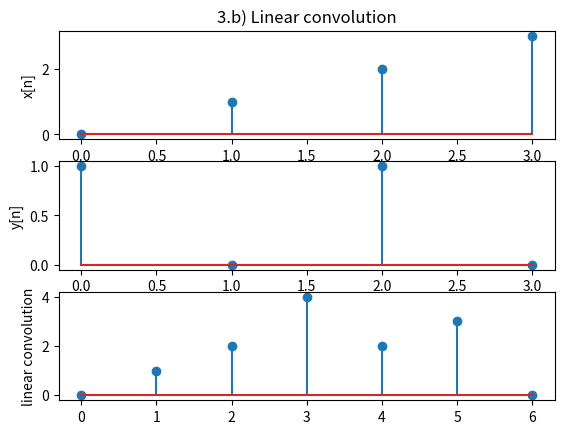
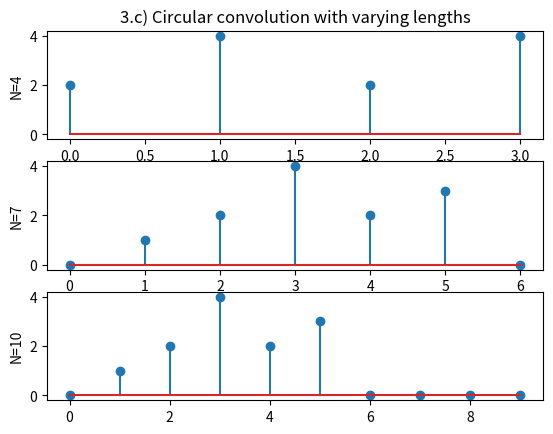
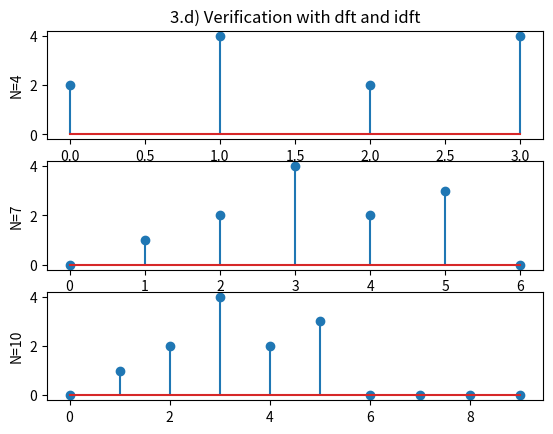

Here is the Python script that generated these plots, in order:
import matplotlib.pyplot as plt
import numpy as np 
import math

def pad(arr,n):
    np_arr = np.zeros(len(arr)+n)
    np.put(np_arr,range(len(arr)),arr)
    return np_arr

def convolve(x1,x2):
    x = x1.copy()
    h = x2.copy()
    X = len(x1)
    H = len(x2)
    output = np.zeros(X+H-1)
    x = pad(x,X+H-1-X)
    h = pad(h,X+H-1-H)
    for i in range(0,X+H-1):
        output[i] = 0
        for j in range(i+1):
            output[i] += x[j]*h[i-j]
    return output 

def dft(xn):
    N = len(xn)
    output = []
    for k in range(N):
        Xk = 0
        for n in range (N):
            Xk += xn[n]*(np.cos(2*np.pi*k*n/N)-(1j*np.sin(2*np.pi*k*n/N)))
        output.append(Xk)
    return output

def idft(xk):
    N = len(xk)
    output = []
    for n in range(N):
        xn = 0
        for k in range(N):
            xn += xk[k]*(np.cos(2*np.pi*k*n/N)+(1j*np.sin(2*np.pi*k*n/N)))
        output.append(xn/N)
    return output

def circular_convolve1(x1,x2,N):
    x = x1.copy()
    h = x2.copy()
    X1 = len(x1)
    X2 = len(x2)
    x = pad(x,N-X1)
    h = pad(h,N-X2)
    H = h[::-1]
    print(H)
    output= []
    temp = 0
    for i in range(0,N):
        print(i)
        temp = np.sum(x*np.roll(H,i+1))
        print(np.roll(H,i))
        output.append(temp)
    return output

def circular_convolve(x1,x2,N):
    x = x1.copy()
    h = x2.copy()
    X = len(x1)
    H = len(x2)
    x = pad(x,N-X)
    h = pad(h,N-H)
    xk = np.asarray(dft(x))
    hk = np.asarray(dft(h))
    yk = xk*hk
    y = idft(yk)
    return y 

def reverse(sig):
    x = sig.copy()
    x.reverse()
    return x

def step(n):
    return 1 * (n>0)

x = [0,1,2,3]
y = [1,0,1,0]
 
#2
linear_convolution = convolve(x,y)
plt.figure(1)
plt.subplot(311)
plt.stem(x)
plt.title("3.b) Linear convolution")
plt.ylabel("x[n]")
plt.subplot(312)
plt.stem(y)
plt.ylabel("y[n]")
plt.subplot(313)
plt.stem(linear_convolution)
plt.ylabel("linear convolution")

#3
N_4 = circular_convolve1(x,y,4)
N_7 = circular_convolve1(x,y,7)
N_10 = circular_convolve1(x,y,10)

plt.figure(2)
plt.subplot(311)
plt.stem(N_4)
plt.title("3.c) Circular convolution with varying lengths")
plt.ylabel("N=4")
plt.subplot(312)
plt.ylabel("N=7")
plt.stem(N_7)
plt.subplot(313)
plt.ylabel("N=10")
plt.stem(N_10)

#4
plt.figure(3)
N_4 = circular_convolve(x,y,4)
N_7 = circular_convolve(x,y,7)
N_10 = circular_convolve(x,y,10)

plt.subplot(311)
plt.stem(N_4)
plt.title("3.d) Verification with dft and idft")
plt.ylabel("N=4")
plt.subplot(312)
plt.stem(N_7)
plt.ylabel("N=7")
plt.subplot(313)
plt.ylabel("N=10")
plt.stem(N_10)

plt.show()

